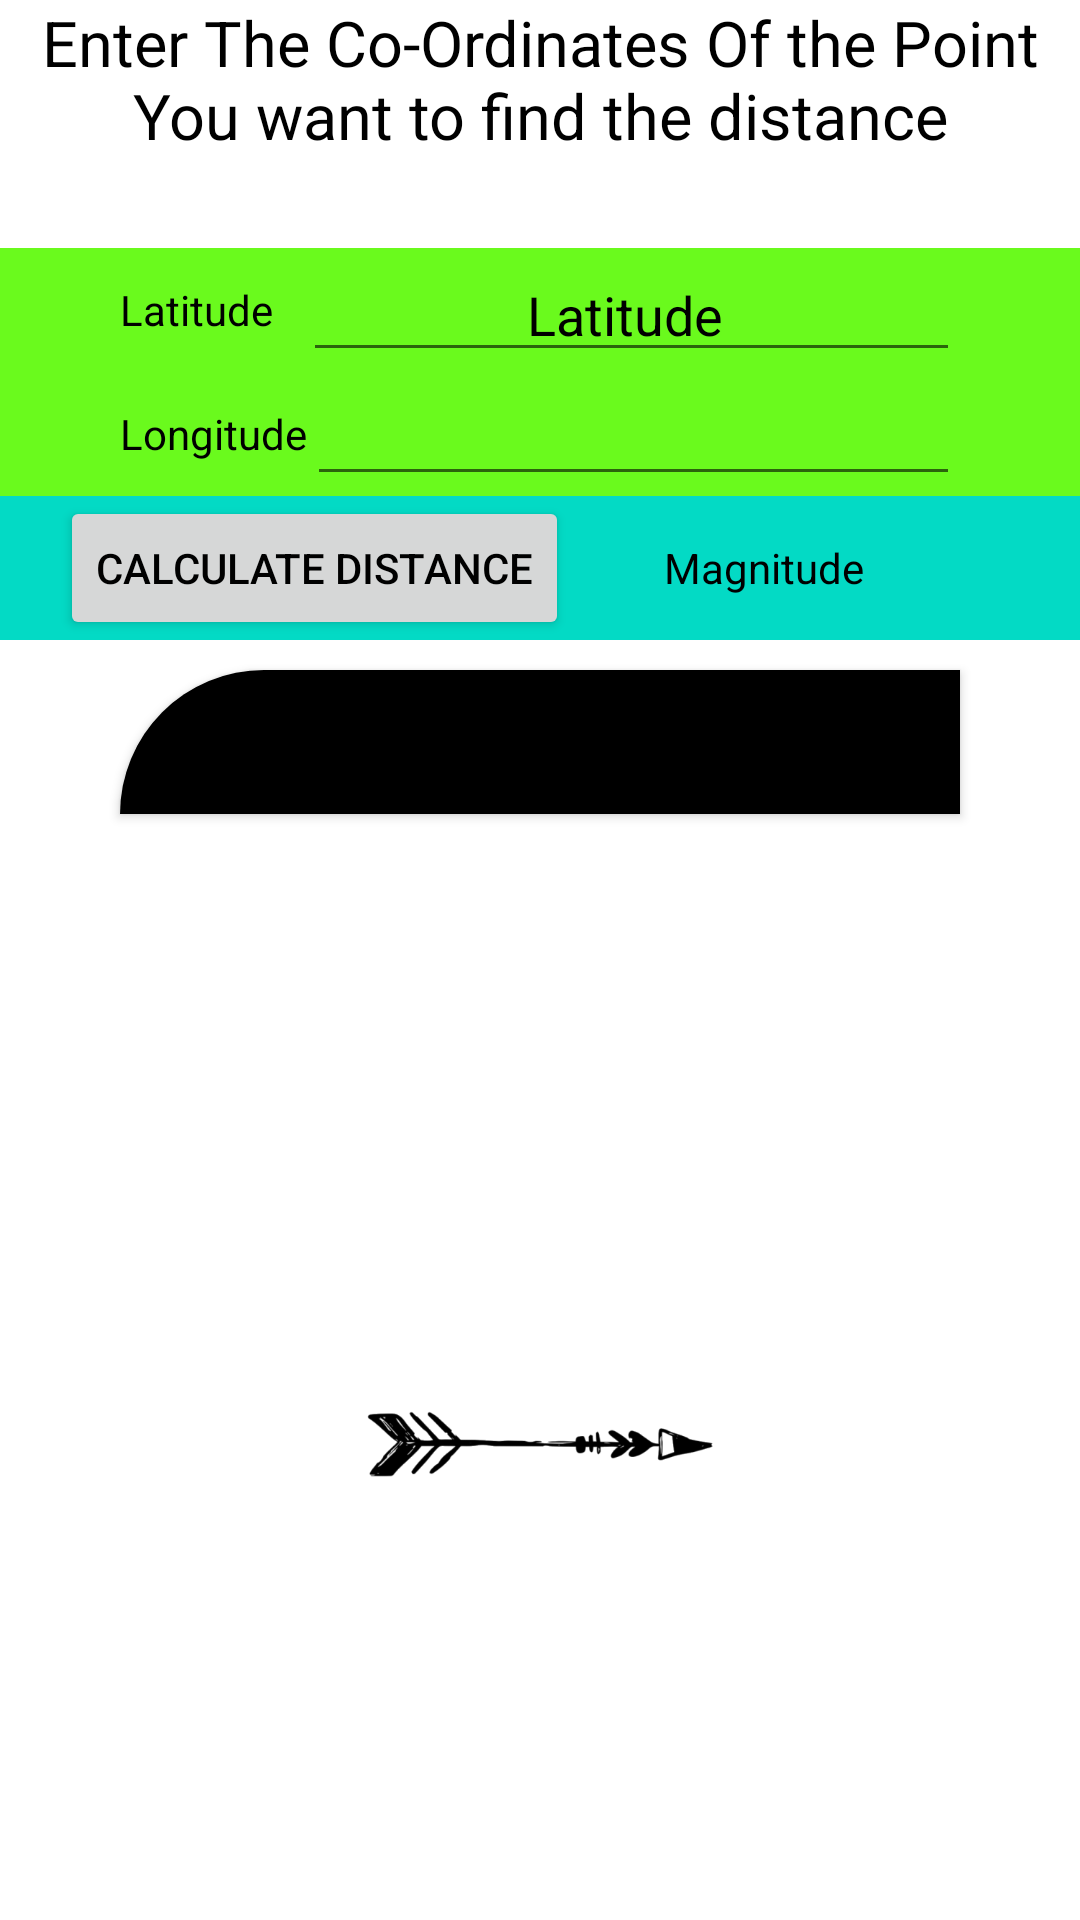

Layout XML and referenced resources for this Android screen:
<!-- AndroidManifest.xml: application theme Theme.GPSLocation -->
<!-- res/layout/visible.xml -->
<?xml version="1.0" encoding="utf-8"?>

<LinearLayout xmlns:android="http://schemas.android.com/apk/res/android"
    android:layout_width="match_parent"
    android:layout_height="match_parent"
    android:background="@color/white"
    xmlns:app="http://schemas.android.com/apk/res-auto"
    android:orientation="vertical">

    <LinearLayout
        android:id="@+id/first"
        android:layout_width="match_parent"
        android:layout_height="wrap_content"

        android:orientation="vertical">

        <TextView
            android:id="@+id/textView"
            android:layout_width="wrap_content"
            android:layout_height="wrap_content"
            android:text="Enter The Co-Ordinates Of the Point You want to find the distance"
            android:textColor="@color/black"
            android:textAlignment="center"
            android:textSize="21sp" />


        <LinearLayout
            android:id="@+id/lati"
            android:layout_width="match_parent"
            android:layout_height="wrap_content"
            android:layout_gravity="center"
            android:layout_marginTop="30dp"
            android:background="@color/green"
            android:orientation="horizontal">

            <TextView
                android:id="@+id/lat"
                android:layout_width="wrap_content"
                android:layout_height="wrap_content"
                android:text="Latitude   "
                android:layout_gravity="center"
                android:textColor="@color/black"
                android:layout_marginLeft="40dp"

                android:textAlignment="center"
                 />

            <EditText
                android:id="@+id/latitude"
                android:layout_width="match_parent"
                android:layout_height="wrap_content"
                android:text="Latitude "
                android:maxLines="1"

                android:layout_marginRight="40dp"

                android:layout_gravity="center"
                android:textColor="@color/black"


                android:textAlignment="center" />

        </LinearLayout>

        <LinearLayout
        android:id="@+id/longi"
        android:layout_width="match_parent"
        android:layout_height="wrap_content"
        android:background="@color/green"

        android:orientation="horizontal">

        <TextView
            android:id="@+id/lon"
            android:layout_width="wrap_content"
            android:layout_height="wrap_content"
            android:layout_gravity="center"
            android:textColor="@color/black"
            android:layout_marginLeft="40dp"
            android:text="Longitude"
            />

        <EditText
            android:id="@+id/longitude"
            android:layout_width="match_parent"
            android:layout_height="wrap_content"
            android:layout_gravity="center"
            android:textColor="@color/black"
            android:layout_marginRight="40dp"
            android:maxLines="1"


            android:textAlignment="center" />

    </LinearLayout>

    </LinearLayout>

    <LinearLayout
        android:id="@+id/but"
        android:layout_width="match_parent"
        android:layout_height="wrap_content"
        android:background="@color/teal_200"

        android:orientation="horizontal">

        <Button
            android:id="@+id/calculate"
            android:layout_width="wrap_content"
            android:layout_height="wrap_content"
            android:layout_gravity="center"
            android:textColor="@color/black"
            android:layout_marginLeft="20dp"
            android:text="Calculate Distance"
            />

        <TextView
            android:id="@+id/magnitude"
            android:layout_width="match_parent"
            android:layout_height="wrap_content"
            android:layout_gravity="center"
            android:text="Magnitude"
            android:textColor="@color/black"
            android:layout_marginRight="40dp"

            android:textAlignment="center" />

    </LinearLayout>

    <Button
        android:layout_width="match_parent"
        android:layout_height="wrap_content"
        android:id="@+id/save"
        android:layout_marginRight="40dp"
        android:layout_marginLeft="40dp"
        android:layout_marginTop="10dp"
        android:background="@drawable/button_cust"
        android:text="Save Location"/>

    <LinearLayout android:orientation="horizontal"
        android:layout_height="wrap_content"
        android:layout_width="fill_parent">

        <ImageView
            android:id="@+id/imageView"
            android:layout_width="0dp"
            android:layout_height="wrap_content"
            android:layout_weight="1"
            app:srcCompat="@drawable/compass" />

        <LinearLayout
            android:layout_weight="1"
            android:orientation="vertical"
            android:layout_width="0dp"
            android:layout_marginTop="50dp"
            android:layout_height="match_parent">

            <LinearLayout
                android:orientation="vertical"
                android:layout_width="match_parent"
                android:layout_weight="1"
                android:layout_height="0dp">
                <TextView
                    android:id="@+id/curent_location"
                     android:text="Current Location"
                    android:textAlignment="center"
                    android:textSize="15dp"
                    android:textColor="@color/black"
                    android:layout_marginTop="10dp"
                    android:layout_height="wrap_content"
                    android:layout_width="match_parent"/>

                <TextView
                    android:id="@+id/curent_lat"
                   android:text="Latitude"
                   android:textAlignment="center"
                   android:layout_marginTop="10dp"
                  android:textColor="@color/black"
                  android:textSize="15dp"
                  android:layout_height="wrap_content"
                  android:layout_width="match_parent"/>
                <TextView
                  android:id="@+id/curent_lon"
                  android:text="Longitude"
                  android:textAlignment="center"
                  android:layout_marginTop="10dp"
                  android:textColor="@color/black"

                 android:textSize="15dp"
                  android:layout_height="wrap_content"
                 android:layout_width="match_parent"
                    android:layout_marginBottom="20dp"/>
            </LinearLayout>
            <LinearLayout
                android:layout_width="wrap_content"
                android:layout_height="0dp"
                android:background="@color/black"
                android:layout_weight="1"
                android:orientation="vertical">

                <TextView
                    android:layout_marginTop="30dp"
                    android:layout_width="match_parent"
                    android:layout_height="wrap_content"
                    android:text="Device Accuracy of Allignment"
                    android:textSize="20dp"
                    android:textAlignment="center"
                    android:textColor="#522B83"/>

                <at.markushi.ui.CircleButton
                    android:layout_width="204dp"
                    android:layout_height="104dp"
                    app:cb_color="#99CC00"
                    android:id="@+id/fab"
                    android:textAlignment="center"
                    app:cb_pressedRingWidth="8dip"/>




            </LinearLayout>
        </LinearLayout>

    </LinearLayout>
    <LinearLayout
        android:layout_width="match_parent"
        android:layout_marginTop="20dp"
        android:layout_height="wrap_content">

        <ImageView
            android:layout_width="0dp"
            android:layout_height="match_parent"
            android:layout_weight="1"
            />
        <ImageView
            android:id="@+id/arrow"
            android:layout_width="0dp"
            android:layout_height="match_parent"
            android:src="@drawable/arrow1"
            android:layout_weight="1"


            />
        <ImageView
            android:layout_width="0dp"
            android:layout_height="match_parent"
            android:layout_weight="1"
            />

    </LinearLayout>

</LinearLayout>
<!-- resources referenced by this layout -->
<resources>
  <color name="black">#FF000000</color>
  <color name="green">#6AFA1D</color>
  <color name="teal_200">#FF03DAC5</color>
  <color name="white">#FFFFFFFF</color>
  <!-- drawable arrow1: png bitmap (drawable, 26968 bytes) -->
  <!-- drawable button_cust (drawable) -->
  <?xml version="1.0" encoding="utf-8"?>
  
  <shape xmlns:android="http://schemas.android.com/apk/res/android"
      android:shape="rectangle">
  
      <solid android:color="#ff000000"/>
  
      <corners    android:topLeftRadius="180dp"/>
  
  
  </shape>
  <style name="Theme.GPSLocation" parent="Theme.MaterialComponents.DayNight.DarkActionBar">
          
          <item name="colorPrimary">@color/purple_500</item>
          <item name="colorPrimaryVariant">@color/purple_700</item>
          <item name="colorOnPrimary">@color/white</item>
          
          <item name="colorSecondary">@color/teal_200</item>
          <item name="colorSecondaryVariant">@color/teal_700</item>
          <item name="colorOnSecondary">@color/black</item>
          
          <item name="android:statusBarColor" tools:targetApi="l">?attr/colorPrimaryVariant</item>
          
      </style>
  <color name="purple_500">#FF6200EE</color>
  <color name="purple_700">#FF3700B3</color>
  <color name="teal_700">#FF018786</color>
</resources>
